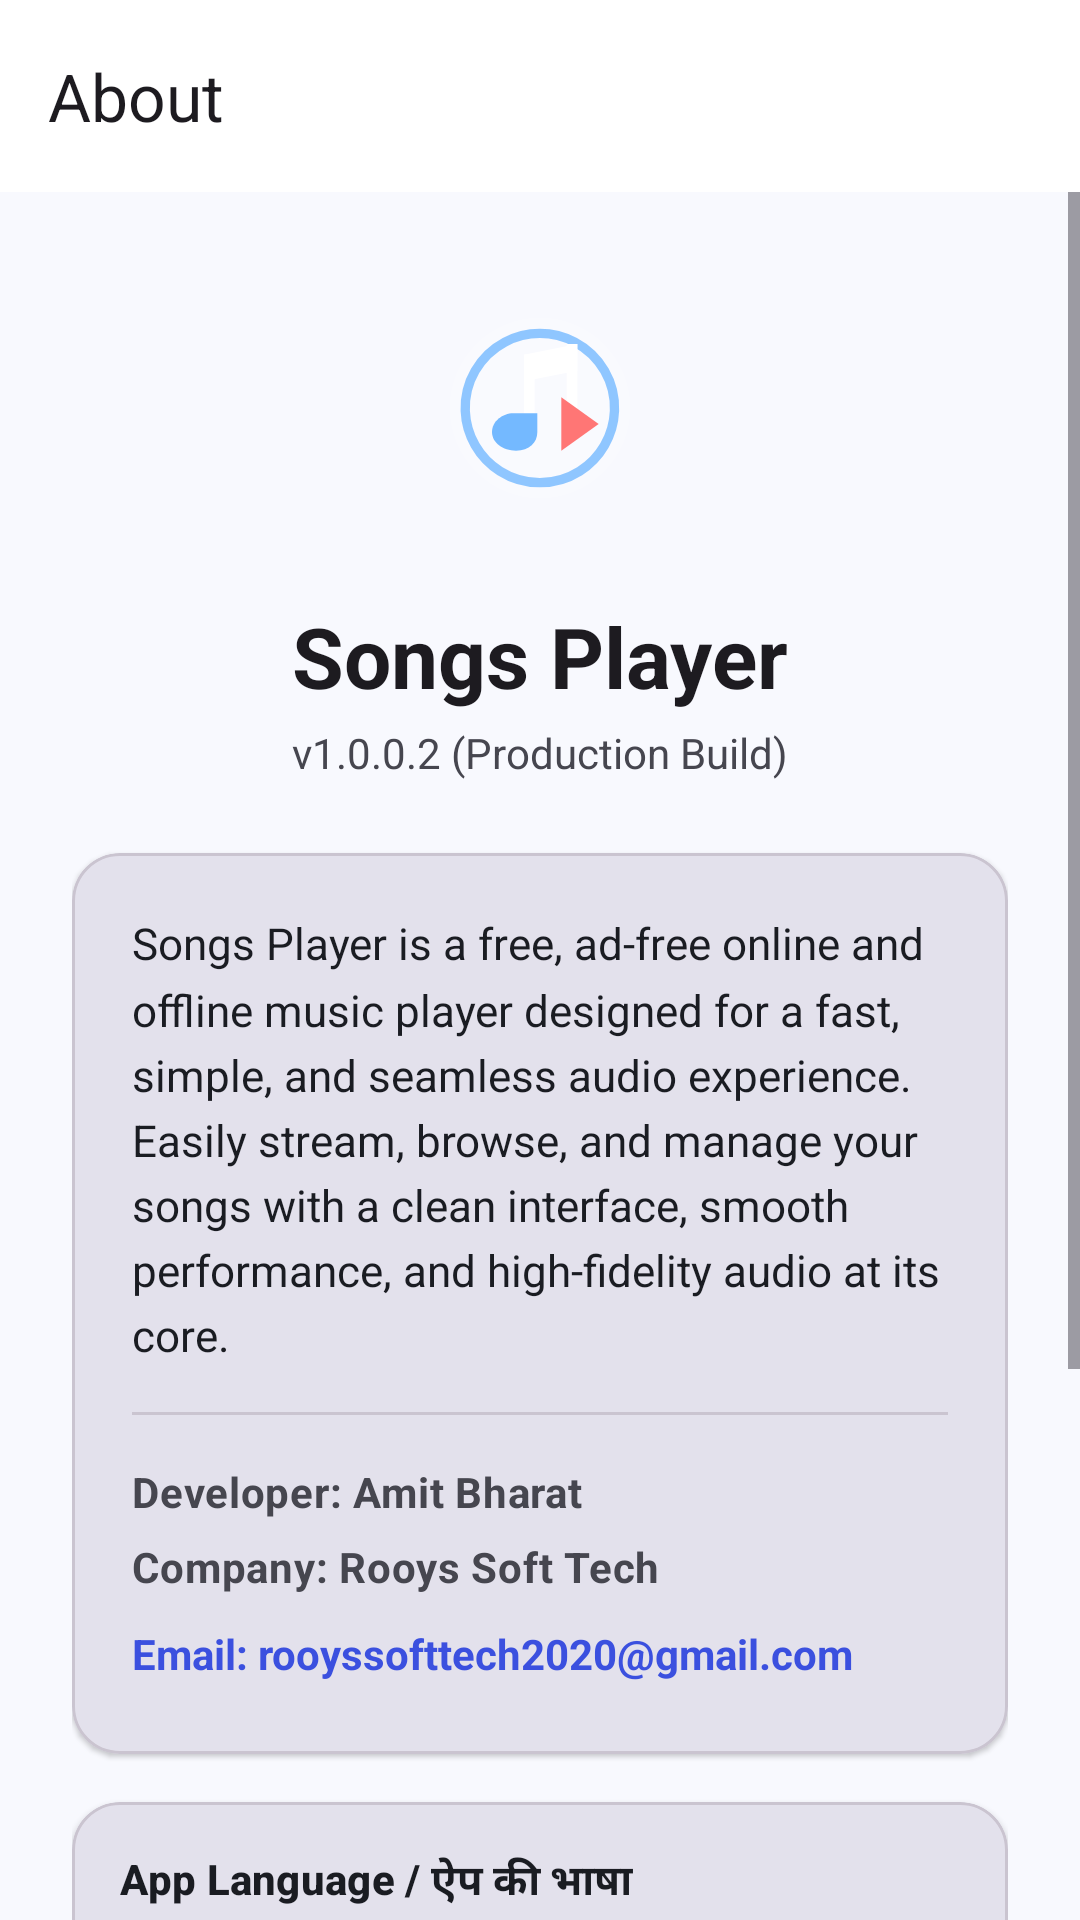

Produce the Android XML layout that renders to this screen, including the resource entries it uses.
<!-- AndroidManifest.xml: activity theme Theme.SongsPlayer -->
<!-- res/layout/activity_about.xml -->
<?xml version="1.0" encoding="utf-8"?>
<androidx.coordinatorlayout.widget.CoordinatorLayout xmlns:android="http://schemas.android.com/apk/res/android"
    xmlns:app="http://schemas.android.com/apk/res-auto"
    android:layout_width="match_parent"
    android:layout_height="match_parent"
    android:background="?android:colorBackground">

    <com.google.android.material.appbar.AppBarLayout
        android:layout_width="match_parent"
        android:layout_height="wrap_content"
        android:background="?attr/colorSurface">

        <com.google.android.material.appbar.MaterialToolbar
            android:id="@+id/toolbar"
            android:layout_width="match_parent"
            android:layout_height="?attr/actionBarSize"
            app:navigationIcon="@drawable/ic_arrow_back"
            app:title="@string/action_about" />

    </com.google.android.material.appbar.AppBarLayout>

    <ScrollView
        android:layout_width="match_parent"
        android:layout_height="match_parent"
        app:layout_behavior="@string/appbar_scrolling_view_behavior">

        <LinearLayout
            android:layout_width="match_parent"
            android:layout_height="wrap_content"
            android:gravity="center_horizontal"
            android:orientation="vertical"
            android:padding="24dp">

            <ImageView
                android:layout_width="96dp"
                android:layout_height="96dp"
                android:src="@drawable/ic_launcher_foreground" />

            <TextView
                android:layout_width="wrap_content"
                android:layout_height="wrap_content"
                android:layout_marginTop="16dp"
                android:text="@string/app_name"
                android:textAppearance="@style/TextAppearance.Material3.HeadlineMedium"
                android:textStyle="bold" />

            <TextView
                android:layout_width="wrap_content"
                android:layout_height="wrap_content"
                android:layout_marginTop="4dp"
                android:text="@string/app_version_name"
                android:textColor="?attr/colorOnSurfaceVariant"
                android:textSize="14sp" />

            <com.google.android.material.card.MaterialCardView
                android:layout_width="match_parent"
                android:layout_height="wrap_content"
                android:layout_marginTop="24dp"
                app:cardCornerRadius="16dp"
                app:cardElevation="1dp"
                app:cardBackgroundColor="?attr/colorSurfaceVariant">

                <LinearLayout
                    android:layout_width="match_parent"
                    android:layout_height="wrap_content"
                    android:orientation="vertical"
                    android:padding="20dp">

                    <TextView
                        android:layout_width="wrap_content"
                        android:layout_height="wrap_content"
                        android:text="@string/about_description"
                        android:lineSpacingMultiplier="1.25"
                        android:textColor="?attr/colorOnSurface"
                        android:textSize="14.5sp" />

                    <View
                        android:layout_width="match_parent"
                        android:layout_height="1dp"
                        android:layout_marginVertical="16dp"
                        android:background="?attr/colorOutlineVariant" />

                    <TextView
                        android:layout_width="wrap_content"
                        android:layout_height="wrap_content"
                        android:text="@string/developed_by_full"
                        android:textAppearance="@style/TextAppearance.Material3.BodyMedium"
                        android:textColor="?attr/colorOnSurfaceVariant"
                        android:textStyle="bold" />

                    <TextView
                        android:layout_width="wrap_content"
                        android:layout_height="wrap_content"
                        android:layout_marginTop="6dp"
                        android:text="@string/company_name_full"
                        android:textAppearance="@style/TextAppearance.Material3.BodyMedium"
                        android:textColor="?attr/colorOnSurfaceVariant"
                        android:textStyle="bold" />

                    <TextView
                        android:id="@+id/tvEmail"
                        android:layout_width="wrap_content"
                        android:layout_height="wrap_content"
                        android:layout_marginTop="6dp"
                        android:text="Email: rooyssofttech2020@gmail.com"
                        android:textColor="?attr/colorPrimary"
                        android:textSize="14sp"
                        android:textStyle="bold"
                        android:background="?attr/selectableItemBackground"
                        android:paddingVertical="4dp" />

                </LinearLayout>
            </com.google.android.material.card.MaterialCardView>

            
            <com.google.android.material.card.MaterialCardView
                android:layout_width="match_parent"
                android:layout_height="wrap_content"
                android:layout_marginTop="16dp"
                app:cardCornerRadius="16dp"
                app:cardElevation="1dp"
                app:cardBackgroundColor="?attr/colorSurfaceVariant">

                <LinearLayout
                    android:layout_width="match_parent"
                    android:layout_height="wrap_content"
                    android:orientation="vertical"
                    android:padding="16dp">

                    <TextView
                        android:layout_width="wrap_content"
                        android:layout_height="wrap_content"
                        android:text="App Language / ऐप की भाषा"
                        android:textAppearance="@style/TextAppearance.Material3.TitleSmall"
                        android:textColor="?attr/colorOnSurface"
                        android:textStyle="bold" />

                    <com.google.android.material.button.MaterialButtonToggleGroup
                        android:id="@+id/toggleLanguageGroup"
                        android:layout_width="match_parent"
                        android:layout_height="wrap_content"
                        android:layout_marginTop="12dp"
                        app:singleSelection="true"
                        app:selectionRequired="true">

                        <com.google.android.material.button.MaterialButton
                            android:id="@+id/btnLangEnglish"
                            style="?attr/materialButtonOutlinedStyle"
                            android:layout_width="0dp"
                            android:layout_height="48dp"
                            android:layout_weight="1"
                            android:text="English"
                            android:textSize="14sp"
                            android:textStyle="bold" />

                        <com.google.android.material.button.MaterialButton
                            android:id="@+id/btnLangHindi"
                            style="?attr/materialButtonOutlinedStyle"
                            android:layout_width="0dp"
                            android:layout_height="48dp"
                            android:layout_weight="1"
                            android:text="हिंदी"
                            android:textSize="14sp"
                            android:textStyle="bold" />

                    </com.google.android.material.button.MaterialButtonToggleGroup>

                </LinearLayout>
            </com.google.android.material.card.MaterialCardView>

            
            <LinearLayout
                android:layout_width="match_parent"
                android:layout_height="wrap_content"
                android:layout_marginTop="20dp"
                android:orientation="horizontal"
                android:baselineAligned="false">

                <com.google.android.material.button.MaterialButton
                    android:id="@+id/btnShareApp"
                    style="@style/Widget.Material3.Button.TonalButton"
                    android:layout_width="0dp"
                    android:layout_height="50dp"
                    android:layout_weight="1"
                    android:layout_marginEnd="6dp"
                    android:text="@string/share_app"
                    app:icon="@drawable/ic_share" />

                <com.google.android.material.button.MaterialButton
                    android:id="@+id/btnDownloadApk"
                    style="@style/Widget.Material3.Button.TonalButton"
                    android:layout_width="0dp"
                    android:layout_height="50dp"
                    android:layout_weight="1"
                    android:layout_marginStart="6dp"
                    android:text="@string/download_apk"
                    app:icon="@drawable/ic_download" />
            </LinearLayout>

            <com.google.android.material.button.MaterialButton
                android:id="@+id/btnFeedback"
                style="@style/Widget.Material3.Button.OutlinedButton"
                android:layout_width="match_parent"
                android:layout_height="50dp"
                android:layout_marginTop="12dp"
                android:text="@string/send_feedback" />

            <TextView
                android:layout_width="wrap_content"
                android:layout_height="wrap_content"
                android:layout_marginTop="24dp"
                android:text="@string/about_footer"
                android:textColor="?attr/colorOutline"
                android:textSize="12sp" />

        </LinearLayout>
    </ScrollView>

</androidx.coordinatorlayout.widget.CoordinatorLayout>
<!-- resources referenced by this layout -->
<resources>
  <string name="about_description">Songs Player is a free, ad-free online and offline music player designed for a fast, simple, and seamless audio experience. Easily stream, browse, and manage your songs with a clean interface, smooth performance, and high-fidelity audio at its core.</string>
  <string name="about_footer">100% Offline • No Ads • Zero Tracking</string>
  <string name="action_about">About</string>
  <string name="app_name">Songs Player</string>
  <string name="app_version_name">v1.0.0.2 (Production Build)</string>
  <string name="company_name_full">Company: Rooys Soft Tech</string>
  <string name="developed_by_full">Developer: Amit Bharat</string>
  <string name="download_apk">Download APK</string>
  <string name="send_feedback">Send Feedback</string>
  <string name="share_app">Share APK</string>
  <color name="primary">#3B50DF</color>
  <color name="on_primary">#FFFFFF</color>
  <color name="primary_container">#DFE0FF</color>
  <color name="on_primary_container">#000B5C</color>
  <color name="secondary">#5C5D72</color>
  <color name="on_secondary">#FFFFFF</color>
  <color name="secondary_container">#E1E0F9</color>
  <color name="on_secondary_container">#191A2C</color>
  <color name="tertiary">#78536B</color>
  <color name="on_tertiary">#FFFFFF</color>
  <color name="tertiary_container">#FFD7EE</color>
  <color name="on_tertiary_container">#2E1126</color>
  <color name="background_light">#F8F9FE</color>
  <color name="on_background_light">#1A1C22</color>
  <color name="surface_light">#FFFFFF</color>
  <color name="on_surface_light">#1A1C22</color>
  <color name="surface_variant_light">#E3E1EC</color>
  <color name="on_surface_variant_light">#46464F</color>
  <color name="outline_light">#777680</color>
  <style name="ShapeAppearance.SongsPlayer.Small" parent="ShapeAppearance.Material3.SmallComponent">
          <item name="cornerSize">@dimen/corner_radius_small</item>
      </style>
  <style name="ShapeAppearance.SongsPlayer.Medium" parent="ShapeAppearance.Material3.MediumComponent">
          <item name="cornerSize">@dimen/corner_radius_medium</item>
      </style>
  <style name="ShapeAppearance.SongsPlayer.Large" parent="ShapeAppearance.Material3.LargeComponent">
          <item name="cornerSize">@dimen/corner_radius_large</item>
      </style>
  <dimen name="corner_radius_small">8dp</dimen>
  <dimen name="corner_radius_medium">16dp</dimen>
  <dimen name="corner_radius_large">24dp</dimen>
</resources>
